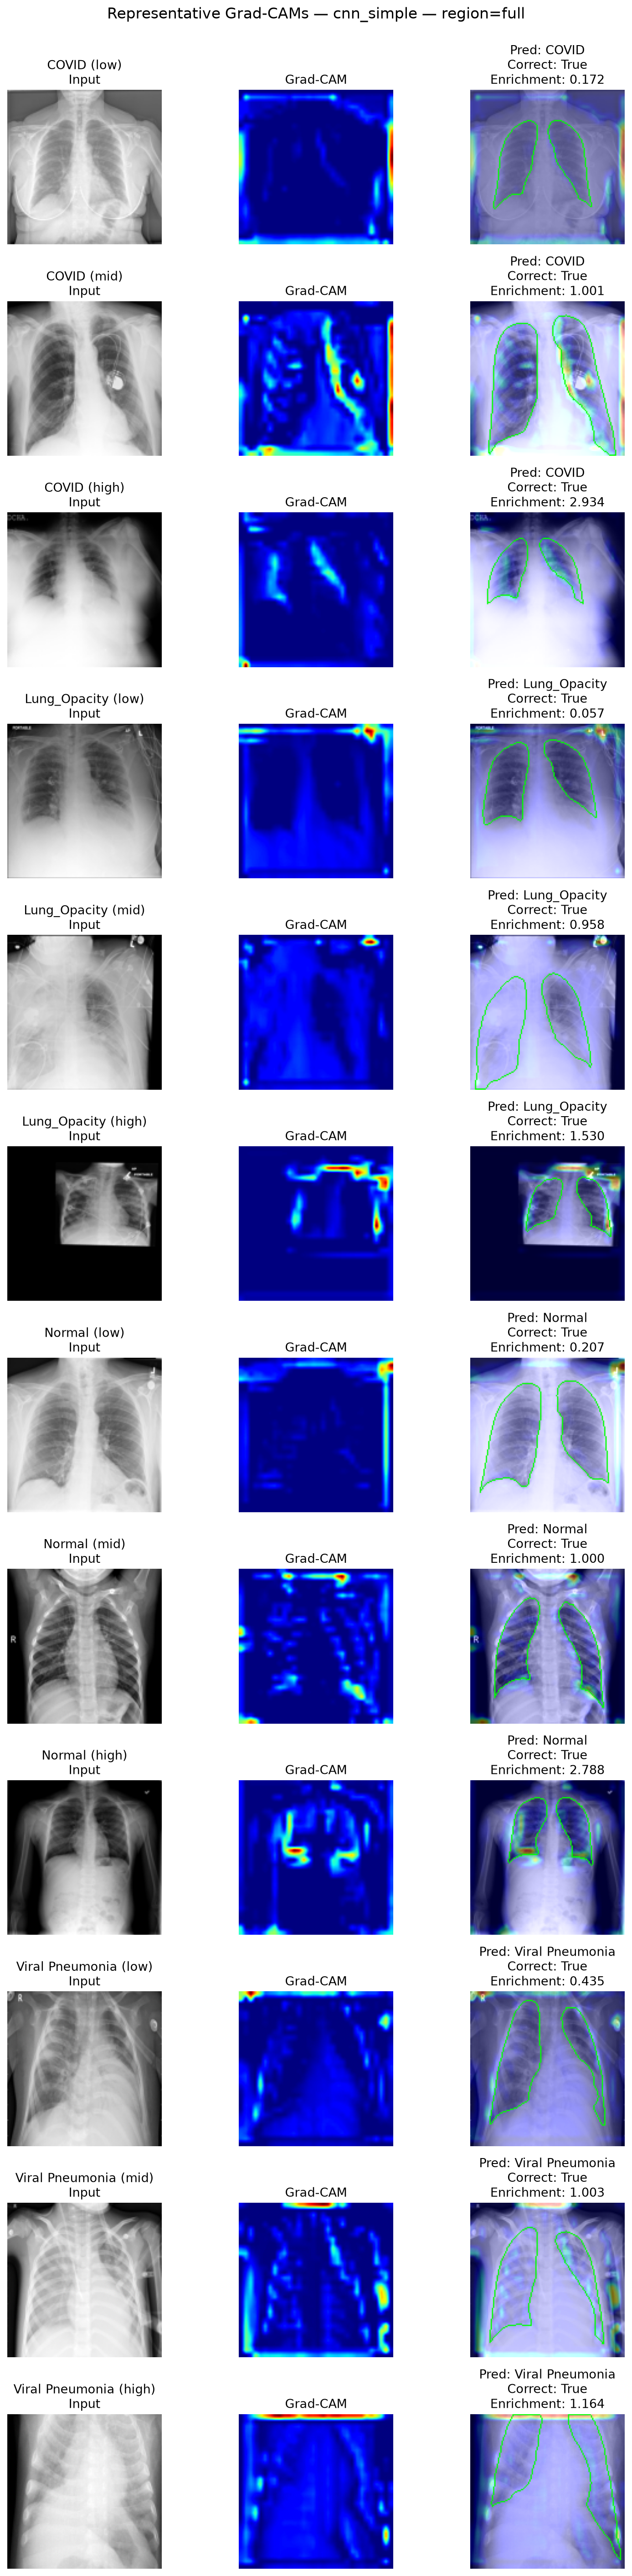

The table this chart was drawn from, first rows:
image_path, mask_path, true_class, predicted_class, correct, lung_attention_fraction, lung_area_fraction, lung_attention_enrichment, representative_type, distance_to_one
/Users/berfinaktas/Projects/covid_projec…, /Users/berfinaktas/Projects/covid_projec…, COVID, COVID, True, 0.03092, 0.1799, 0.1719, low, 
/Users/berfinaktas/Projects/covid_projec…, /Users/berfinaktas/Projects/covid_projec…, COVID, COVID, True, 0.3641, 0.3638, 1.001, mid, 0.0006067
/Users/berfinaktas/Projects/covid_projec…, /Users/berfinaktas/Projects/covid_projec…, COVID, COVID, True, 0.3578, 0.1219, 2.934, high, 1.934
/Users/berfinaktas/Projects/covid_projec…, /Users/berfinaktas/Projects/covid_projec…, Lung_Opacity, Lung_Opacity, True, 0.01174, 0.2055, 0.05711, low, 
/Users/berfinaktas/Projects/covid_projec…, /Users/berfinaktas/Projects/covid_projec…, Lung_Opacity, Lung_Opacity, True, 0.2648, 0.2764, 0.9581, mid, 0.04188
/Users/berfinaktas/Projects/covid_projec…, /Users/berfinaktas/Projects/covid_projec…, Lung_Opacity, Lung_Opacity, True, 0.1555, 0.1016, 1.53, high, 0.5297
/Users/berfinaktas/Projects/covid_projec…, /Users/berfinaktas/Projects/covid_projec…, Normal, Normal, True, 0.0693, 0.3349, 0.2069, low, 
/Users/berfinaktas/Projects/covid_projec…, /Users/berfinaktas/Projects/covid_projec…, Normal, Normal, True, 0.1992, 0.1992, 0.9999, mid, 0.0001066
/Users/berfinaktas/Projects/covid_projec…, /Users/berfinaktas/Projects/covid_projec…, Normal, Normal, True, 0.3659, 0.1312, 2.788, high, 1.788
/Users/berfinaktas/Projects/covid_projec…, /Users/berfinaktas/Projects/covid_projec…, Viral Pneumonia, Viral Pneumonia, True, 0.1016, 0.2332, 0.4355, low, 
/Users/berfinaktas/Projects/covid_projec…, /Users/berfinaktas/Projects/covid_projec…, Viral Pneumonia, Viral Pneumonia, True, 0.2236, 0.2231, 1.003, mid, 0.002513
/Users/berfinaktas/Projects/covid_projec…, /Users/berfinaktas/Projects/covid_projec…, Viral Pneumonia, Viral Pneumonia, True, 0.2931, 0.2518, 1.164, high, 0.1639
